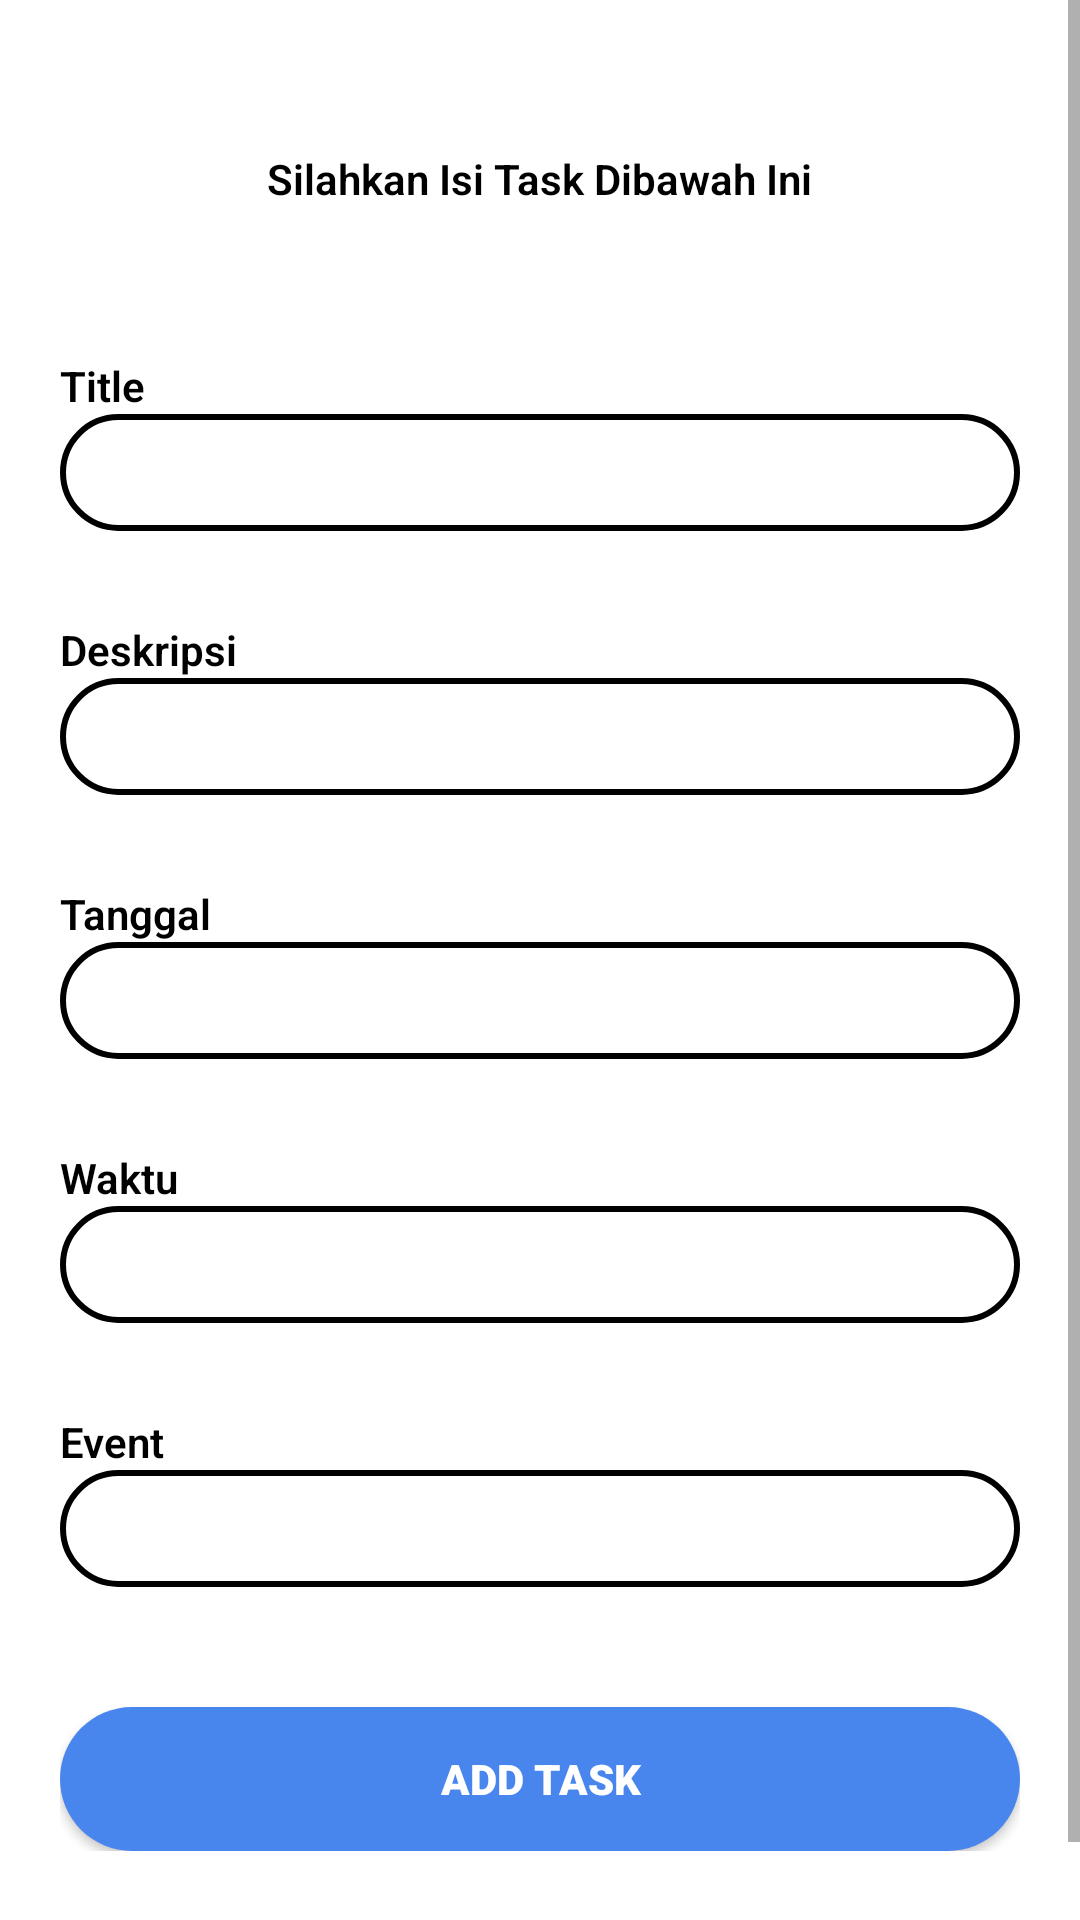

Layout XML and referenced resources for this Android screen:
<!-- AndroidManifest.xml: application theme AppTheme -->
<!-- res/layout/fragment_create_task.xml -->
<?xml version="1.0" encoding="utf-8"?>
<ScrollView xmlns:android="http://schemas.android.com/apk/res/android"
    android:layout_width="match_parent"
    android:layout_height="match_parent"
    xmlns:tools="http://schemas.android.com/tools"
    android:id="@+id/fragment_create">

    <LinearLayout
        android:background="@color/colorPrimary"
        android:layout_width="match_parent"
        android:layout_height="wrap_content"
        android:paddingLeft="20dp"
        android:paddingRight="20dp"
        android:paddingTop="30dp"
        android:paddingBottom="50dp"
        android:orientation="vertical"
        tools:ignore="UselessParent">

        <TextView
            android:layout_width="wrap_content"
            android:layout_height="wrap_content"
            android:layout_gravity="center_horizontal"
            android:layout_marginTop="20dp"
            android:layout_marginBottom="20dp"
            android:text="@string/silahkan_isi_task_dibawah_ini"
            android:textStyle="bold"
            android:textColor="@color/Black"
            android:fontFamily="sans-serif-light"/>

        <RelativeLayout
            android:layout_width="match_parent"
            android:layout_height="wrap_content"
            tools:ignore="ExtraText">

            <TextView
                android:id="@+id/title"
                android:layout_width="wrap_content"
                android:layout_height="wrap_content"
                android:text="@string/title"
                android:textStyle="bold"
                android:layout_marginTop="30dp"
                android:textColor="@color/Black"
                android:fontFamily="sans-serif-light"/>

            <EditText
                android:textSize="14sp"
                android:textColor="@color/Tinta"
                android:id="@+id/editTextTitle"
                android:layout_width="match_parent"
                android:layout_height="wrap_content"
                android:layout_below="@id/title"
                android:background="@drawable/edittext_background"
                android:padding="10dp"
                android:singleLine="true"
                android:imeOptions="actionDone"
                tools:ignore="SpeakableTextPresentCheck,TouchTargetSizeCheck" />
        </RelativeLayout>

        
        <RelativeLayout
            android:layout_width="match_parent"
            android:layout_height="wrap_content">

            <TextView
                android:id="@+id/deskripsi"
                android:layout_width="wrap_content"
                android:layout_height="wrap_content"
                android:text="@string/deskripsi"
                android:textStyle="bold"
                android:textColor="@color/Black"
                android:layout_marginTop="30dp"
                android:fontFamily="sans-serif-light"/>

            <EditText
                android:textSize="14sp"
                android:textColor="@color/Tinta"
                android:id="@+id/editTextDescription"
                android:layout_width="match_parent"
                android:layout_height="wrap_content"
                android:layout_below="@id/deskripsi"
                android:background="@drawable/edittext_background"
                android:padding="10dp"
                android:singleLine="true"
                android:imeOptions="actionDone"
                tools:ignore="TouchTargetSizeCheck,SpeakableTextPresentCheck" />
        </RelativeLayout>

        
        <RelativeLayout
            android:layout_width="match_parent"
            android:layout_height="wrap_content">

            <TextView
                android:id="@+id/tanggal"
                android:layout_width="wrap_content"
                android:layout_height="wrap_content"
                android:text="@string/tanggal"
                android:textStyle="bold"
                android:textColor="@color/Black"
                android:layout_marginTop="30dp"
                android:fontFamily="sans-serif-light"/>

            <EditText
                android:textSize="14sp"
                android:id="@+id/TextDate"
                android:textColor="@color/Tinta"
                android:layout_width="match_parent"
                android:layout_height="wrap_content"
                android:layout_below="@id/tanggal"
                android:background="@drawable/edittext_background"
                android:padding="10dp"
                android:clickable="true"
                android:focusable="false"
                android:singleLine="true"
                tools:ignore="TouchTargetSizeCheck,SpeakableTextPresentCheck" />
        </RelativeLayout>

        
        <RelativeLayout
            android:layout_width="match_parent"
            android:layout_height="wrap_content">

            <TextView
                android:id="@+id/waktu"
                android:layout_width="wrap_content"
                android:layout_height="wrap_content"
                android:text="@string/waktu"
                android:textStyle="bold"
                android:textColor="@color/Black"
                android:layout_marginTop="30dp"
                android:fontFamily="sans-serif-light"/>

            <EditText
                android:textSize="14sp"
                android:textColor="@color/Tinta"
                android:id="@+id/TextTime"
                android:layout_width="match_parent"
                android:layout_height="wrap_content"
                android:layout_below="@id/waktu"
                android:background="@drawable/edittext_background"
                android:padding="10dp"
                android:clickable="true"
                android:focusable="false"
                android:singleLine="true"
                tools:ignore="TouchTargetSizeCheck,SpeakableTextPresentCheck" />
        </RelativeLayout>

        
        <RelativeLayout
            android:layout_width="match_parent"
            android:layout_height="wrap_content">

            <TextView
                android:id="@+id/event"
                android:layout_width="wrap_content"
                android:layout_height="wrap_content"
                android:layout_marginTop="30dp"
                android:text="@string/event"
                android:textStyle="bold"
                android:textColor="@color/Black"
                android:fontFamily="sans-serif-light"/>

            <EditText
                android:textSize="14sp"
                android:textColor="@color/Tinta"
                android:id="@+id/editTextEvent"
                android:layout_width="match_parent"
                android:layout_height="wrap_content"
                android:layout_below="@id/event"
                android:background="@drawable/edittext_background"
                android:padding="10dp"
                android:singleLine="true"
                android:imeOptions="actionDone"
                tools:ignore="Autofill,SpeakableTextPresentCheck,TouchTargetSizeCheck" />
        </RelativeLayout>

        <Button
            android:id="@+id/buttonAddTask"
            android:textColor="@color/colorPrimary"
            android:layout_width="match_parent"
            android:layout_height="wrap_content"
            android:layout_marginTop="40dp"
            android:background="@drawable/custom_button_background"
            android:text="@string/add_task"
            android:fontFamily="sans-serif-black"/>
    </LinearLayout>

</ScrollView>
<!-- resources referenced by this layout -->
<resources>
  <color name="Black">#000000</color>
  <color name="Tinta">#070504</color>
  <color name="colorPrimary">#ffffff</color>
  <!-- drawable custom_button_background (drawable) -->
  <shape xmlns:android="http://schemas.android.com/apk/res/android"
      android:shape="rectangle">
      <solid android:color="#4885ed" /> 
      <corners android:radius="30dp" /> 
  </shape>
  <!-- drawable edittext_background (drawable) -->
  <shape xmlns:android="http://schemas.android.com/apk/res/android"
      android:shape="rectangle">
      <solid android:color="#ffffff" />
      <corners android:radius="30dp" />
      <stroke
          android:width="2dp"
          android:color="@android:color/black" />
      <padding
          android:left="10dp"
          android:top="10dp"
          android:right="10dp"
          android:bottom="10dp" />
  </shape>
  <string name="add_task">Add Task</string>
  <string name="deskripsi">Deskripsi</string>
  <string name="event">Event</string>
  <string name="silahkan_isi_task_dibawah_ini">Silahkan Isi Task Dibawah Ini</string>
  <string name="tanggal">Tanggal</string>
  <string name="title">Title</string>
  <string name="waktu">Waktu</string>
  <style name="AppTheme" parent="Theme.AppCompat.Light.NoActionBar">
          
          <item name="android:statusBarColor">@color/Tinta</item>
          <item name="colorPrimary">@color/colorPrimary</item>
          <item name="colorPrimaryDark">@color/colorPrimaryDark</item>
          <item name="colorAccent">@color/colorAccent</item>
      </style>
  <color name="colorPrimaryDark">#ffffff</color>
  <color name="colorAccent">#4885ed</color>
</resources>
